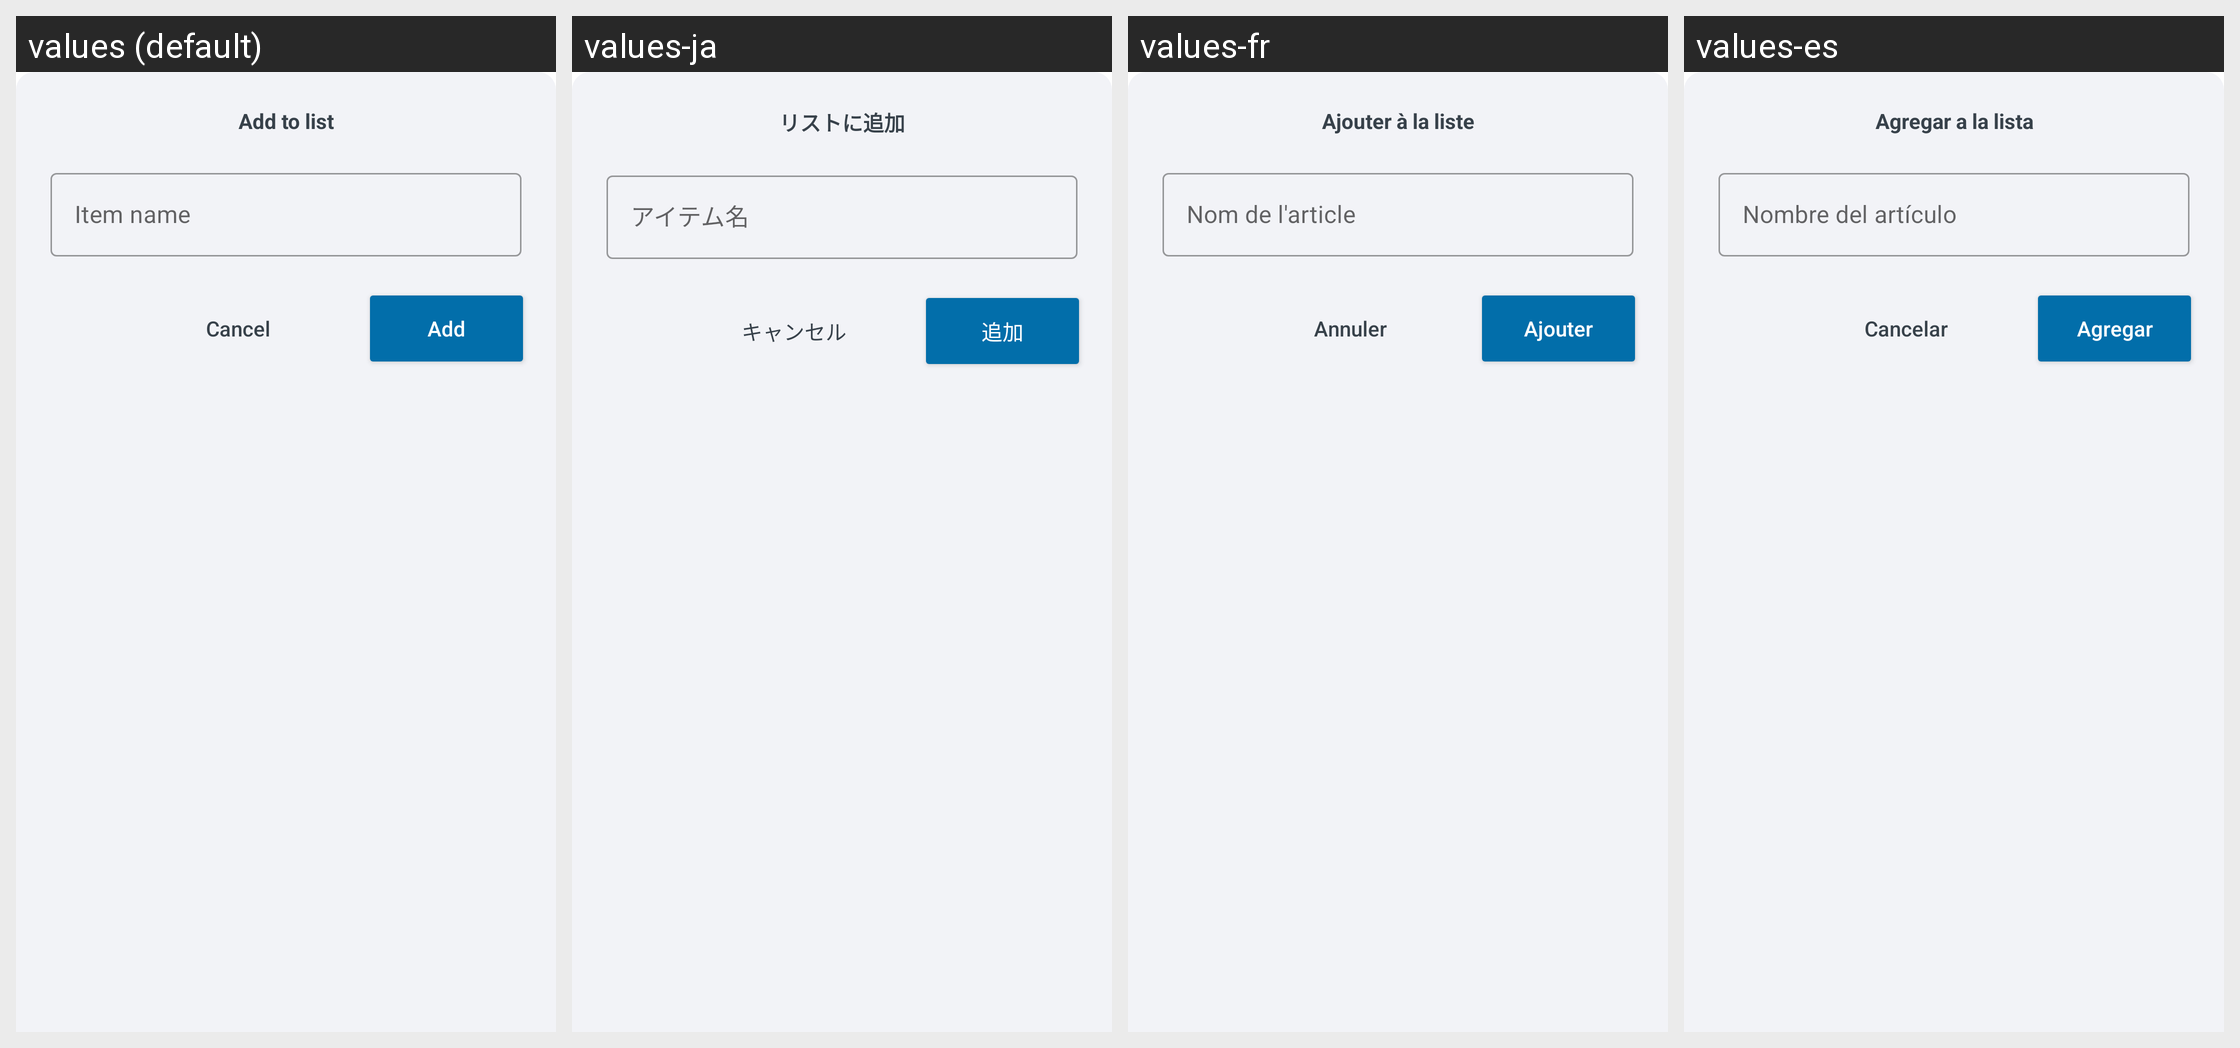

Strings drawn on this Android screen and how each of the app's shown locales translates them:
Android screen res/layout/voice_typing_layout.xml rendered under 4 locales, left to right: values (default), values-ja, values-fr, values-es. Device: Nexus 5 (rendered at 1080×1920; each locale shown at half size, 540×960, under a caption strip naming it); theme Theme.ShoppingList.
Other locales in the repository, not shown: values-ar, values-de, values-hi, values-pl, values-pt, values-ru, values-zh.
Strings drawn on this screen, with the default value and each locale's value (text and hints the layout hard-codes, and strings that could not be matched under every locale, appear in the picture but are not listed):

voice_typing_layout_Heading
  values: Add to list
  values-ja: リストに追加
  values-fr: Ajouter à la liste
  values-es: Agregar a la lista

voice_typing_layout_description
  values: Item name
  values-ja: アイテム名
  values-fr: Nom de l'article
  values-es: Nombre del artículo

voice_typing_cancelButton
  values: Cancel
  values-ja: キャンセル
  values-fr: Annuler
  values-es: Cancelar

voice_typing_addBtn
  values: Add
  values-ja: 追加
  values-fr: Ajouter
  values-es: Agregar
